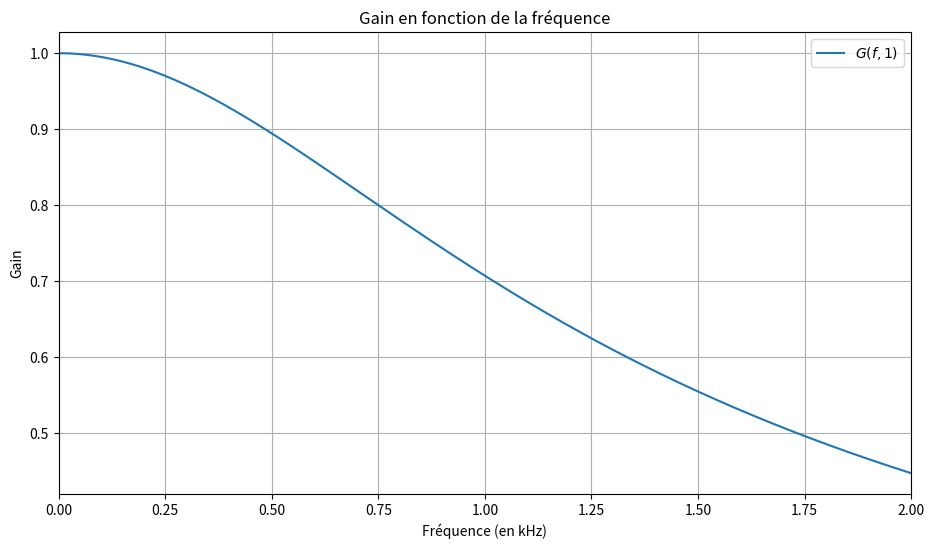
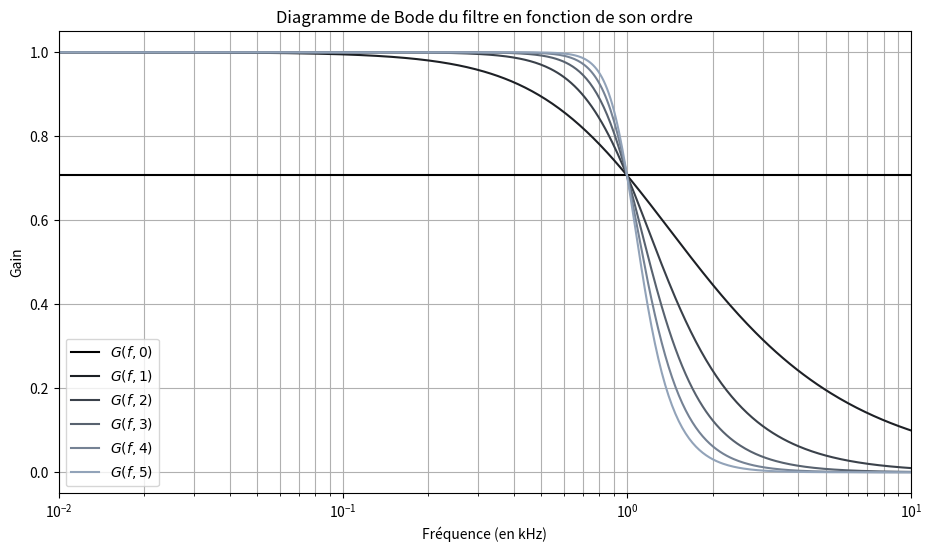
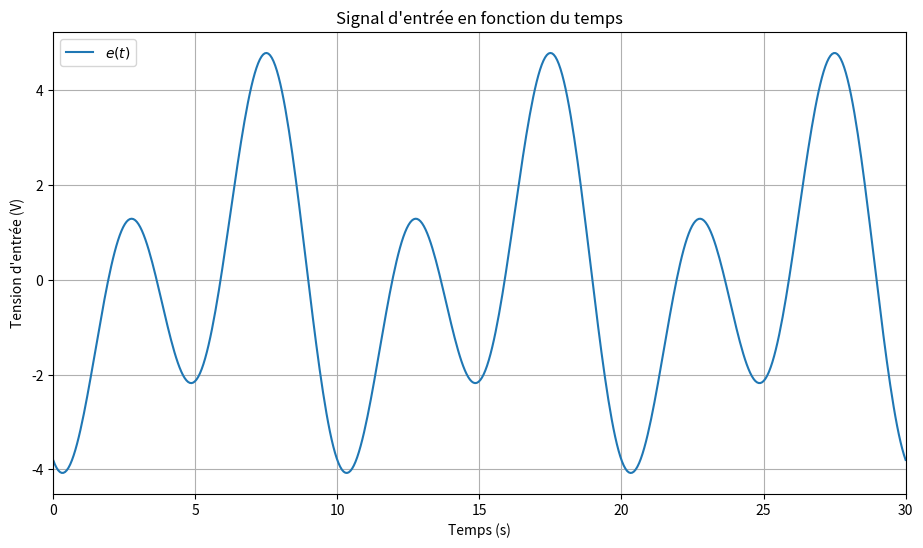

Write the Python code that produced these figures, in order.
#################################################
## Action d'un filtre sur un signal périodique ##
#################################################
import numpy as np  # numpy est chargé avec l'alias np
import matplotlib.pyplot as plt

G0 = 1
fc = 1


###########################################
## question a
###########################################
# Définition de la fonction gain G(f,n) f = fréquence, n = ordre du filtre
def gain(f, n):
    return G0 / ((1 + (f / fc) ** (2 * n)) ** 0.5)


# Tracé du graphe G(f,n) en fonction de f pour différentes valeurs de n
f = np.linspace(0, 2, 500)

plt.figure(figsize=(11, 6))
plt.title("Gain en fonction de la fréquence")
plt.xlabel("Fréquence (en kHz)")
plt.ylabel("Gain")
plt.grid(True)
plt.plot(f, gain(f, 1), label=r"$G(f,1)$")
plt.legend()
plt.xlim(0, 2)
plt.show()

###########################################
## question b
###########################################
# Tracé du graphe GdB en fonction de f (échelle log) pour différentes valeurs de n
f = np.logspace(-2, 1, 500)  # Pour répartir régulièrement les points  calculés sur une échelle log
n = 6

plt.figure(figsize=(11, 6))
plt.title("Diagramme de Bode du filtre en fonction de son ordre")
plt.xlabel("Fréquence (en kHz)")
plt.ylabel("Gain")
plt.grid(True, which='both')
for i in range(n):
    plt.plot(f, gain(f, i), label=r"$G(f,{})$".format(i),
             c="#{:06x}".format(i * 0xb0 // n << 16 | i * 0xc4 // n << 8 | i * 0xde // n))
plt.legend()
plt.semilogx()  # échelle logarithmique pour la fréquence
plt.xlim(1.e-2, 1.e1)
plt.show()

###########################################
## question c
###########################################
# Définition des paramètres
R = 5 * 10 ** 3
C = 5 * 10 ** -8
A1 = 2
A2 = 3
tau = R * C
phi1 = 2
phi2 = 3
fc = 1 / (2 * np.pi * tau)  # Fréquence de coupure en Hz
fe = 100  # Fréquence d'échantillonnage en Hz

# Définition du signal d'entrée
f_ini = 0.100


def e(t):
    return A1 * np.cos(2 * np.pi * f_ini * t + phi1) + A2 * np.cos(4 * np.pi * f_ini * t + phi2)


# Représentation graphique du signal d'entrée
dt = 3 * 1 / f_ini
t = np.linspace(0, dt, 500)

plt.figure(figsize=(11, 6))
plt.title("Signal d'entrée en fonction du temps")
plt.grid(True)
plt.xlabel("Temps (s)")
plt.ylabel("Tension d'entrée (V)")
plt.plot(t, e(t), label=r"$e(t)$")
plt.legend()
plt.xlim(0, dt)
plt.show()


###########################################
## question d
###########################################
def G(f):  # Calcul du gain à la fréquence f
    return 1 / ((1 + (f / fc) ** 2) ** 0.5)


def phi(f):  # Calcul du déphasage à la fréquence f
    return -np.arctan(f / fc)


# Calcul du signal de sortie
...

# Comparaison des signaux d'entrée et de sortie
...

###########################################
## question e
###########################################
# Comparaison des signaux d'entrée et de sortie pour différentes fréquences f
...

###########################################
## question f
###########################################
# Définition du signal carre
...

# Allure du signal carre(t) pour différentes valeurs de n
...

###########################################
## question g
###########################################
# Calcul du signal en sortie
...

# Allure du signal en sortie
...

# Influence de la fréquence sur le signal de sortie
...
